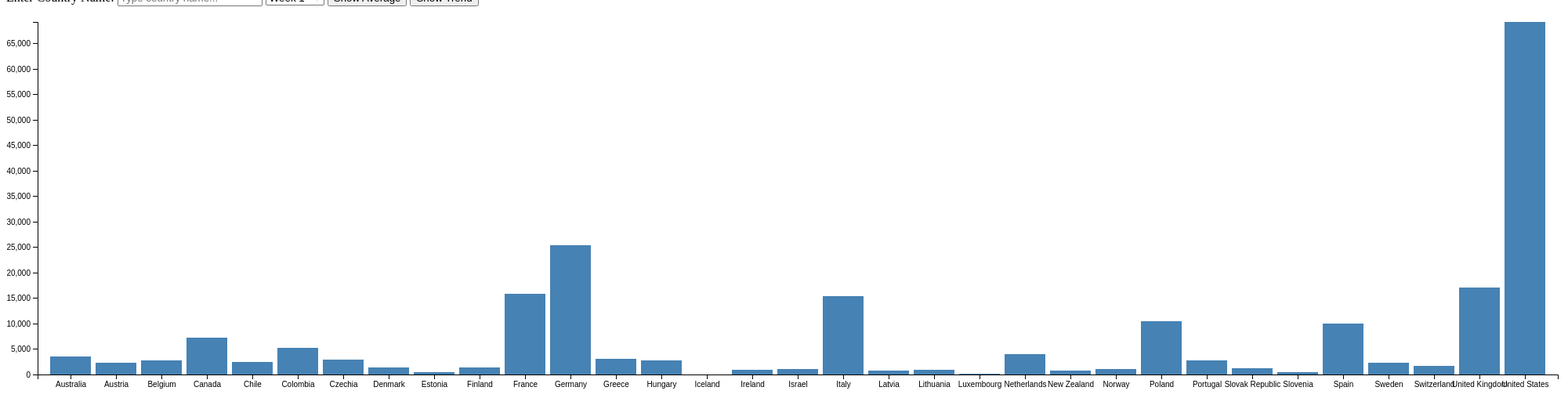
D3 v6 page, settled after 480 driven frames (8 s of simulated time); the page loaded 1 data file(s).


        d3.csv("COVID.csv").then(function (data) {
            // Parsing CSV data and converting strings to numbers
            data.forEach(function (d) {
                d['Number of infections in 2023'] = d['Number of infections in 2023'] === '..' ? 0 : +d['Number of infections in 2023'];
                d['Week number'] = +d['Week number'];
            });

            // Finding the maximum week number for populating the week selector dropdown
            var maxWeek = d3.max(data, d => d['Week number']);
            var weekSelector = d3.select("#weekSelector");
            // Populating week selector dropdown options
            for (var i = 1; i <= maxWeek; i++) {
                weekSelector.append('option').attr('value', i).text('Week ' + i);
            }

            // SVG container and dimensions setup
            var svg = d3.select("#chart"),
                margin = { top: 20, right: 20, bottom: 30, left: 40 },
                width = +svg.attr("width") - margin.left - margin.right,
                height = +svg.attr("height") - margin.top - margin.bottom,
                g = svg.append("g").attr("transform", `translate(${margin.left},${margin.top})`);

            // Scale for x-axis (countries) and y-axis (infection count)
            var x = d3.scaleBand().rangeRound([0, width]).padding(0.1),
                y = d3.scaleLinear().rangeRound([height, 0]);

            // Tooltip for displaying data on hover
            var tooltip = d3.select(".tooltip");
            // Variable to keep track of current week
            var currentWeek = 1;

            // Function to update the chart with provided data
            function updateChart(weekData) {
                // Handling case when no data is available
                if (!weekData.length) {
                    svg.style("display", "none");
                    document.getElementById('message').textContent = 'No data available for the selected country or week.';
                    return;
                }

                // Displaying the chart and clearing any previous error message
                svg.style("display", "block");
                document.getElementById('message').textContent = '';
                // Setting the domain for x and y scales
                x.domain(weekData.map(d => d.Country));
                var maxY = d3.max(weekData, d => d['Number of infections in 2023']);
                var yDomainMax = Math.max(10, Math.ceil(maxY / 100) * 100);
                y.domain([0, yDomainMax]);

                // Removing any existing chart elements
                g.selectAll("*").remove();

                // Adding x-axis
                g.append("g")
                    .attr("transform", `translate(0,${height})`)
                    .call(d3.axisBottom(x));

                // Adding y-axis
                g.append("g")
                    .call(d3.axisLeft(y));

                // Adding bars for each country
                g.selectAll(".bar")
                    .data(weekData)
                    .enter().append("rect")
                    .attr("class", "bar")
                    .attr("x", d => x(d.Country))
                    .attr("y", d => y(d['Number of infections in 2023']))
                    .attr("width", x.bandwidth())
                    .attr("height", d => height - y(d['Number of infections in 2023']))
                    .on("mouseover", function (event, d) {
                        // Showing tooltip on mouseover
                        tooltip.transition()
                            .duration(200)
                            .style("opacity", .9);
                        tooltip.html("Country: " + d.Country + "<br/>Number of infections: " + d['Number of infections in 2023'])
                            .style("left", (event.pageX) + "px")
                            .style("top", (event.pageY - 28) + "px");
                    })
                    .on("mouseout", function (d) {
                        // Hiding tooltip on mouseout
                        tooltip.transition()
                            .duration(500)
                            .style("opacity", 0);
                    });
            }

            // Function to show average infections for the selected week
            function showAverage() {
                var weekData = data.filter(d => d['Week number'] === currentWeek);
                var total = d3.sum(weekData, d => d['Number of infections in 2023']);
                var count = weekData.length;
                var average = count > 0 ? (total / count) : 0;
                updateChart(weekData);
                var averageHeight = y(average);

                // Adding a line and label for average infections
                g.append("line")
                    .attr("x1", 0)
                    .attr("x2", width)
                    .attr("y1", averageHeight)
                    .attr("y2", averageHeight)
                    .style("stroke", "red")
                    .style("stroke-width", "2");

                g.append("text")
                    .attr("class", "averageLabel")
                    .attr("x", width / 2)
                    .attr("y", averageHeight - 5)
                    .text(`Average infections in week ${currentWeek}: ${average.toFixed(2)}`);
            }

            // Function to show trend of average infections over weeks
            function showTrend() {
                var averages = [];
                for (var week = 1; week <= maxWeek; week++) {
                    var weekData = data.filter(d => d['Week number'] === week);
                    var total = d3.sum(weekData, d => d['Number of infections in 2023']);
                    var count = weekData.length;
                    var average = count > 0 ? total / count : 0;
                    averages.push({ week: week, average: average });
                }

                // Scale for x-axis (weeks) and y-axis (average infections)
                var xTrend = d3.scaleLinear().domain([1, maxWeek]).range([0, width]);
                var yTrend = d3.scaleLinear().domain([0, d3.max(averages, d => d.average)]).range([height, 0]);

                // Removing any existing chart elements
                g.selectAll("*").remove();

                // Adding x-axis for trend
                g.append("g")
                    .attr("transform", `translate(0,${height})`)
                    .call(d3.axisBottom(xTrend).tickFormat(d3.format("d")));

                // Adding y-axis for trend
                g.append("g")
                    .call(d3.axisLeft(yTrend));

                // Creating trend line
                var line = d3.line()
                    .x(function (d) { return xTrend(d.week); })
                    .y(function (d) { return yTrend(d.average); });

                g.append("path")
                    .datum(averages)
                    .attr("class", "line")
                    .attr("d", line);

                // Adding dots for each week on trend line
                g.selectAll(".dot")
                    .data(averages)
                    .enter().append("circle")
                    .attr("class", "dot")
                    .attr("cx", function (d) { return xTrend(d.week); })
                    .attr("cy", function (d) { return yTrend(d.average); })
                    .attr("r", 5)
                    .on("mouseover", function (event, d) {
                        // Showing tooltip on mouseover
                        tooltip.transition()
                            .duration(200)
                            .style("opacity", .9);
                        tooltip.html("Week: " + d.week + "<br/>Average: " + d.average.toFixed(2))
                            .style("left", (event.pageX + 5) + "px")
                            .style("top", (event.pageY - 28) + "px");
                    })
                    .on("mouseout", function (d) {
                        // Hiding tooltip on mouseout
                        tooltip.transition()
                            .duration(500)
                            .style("opacity", 0);
                    });
            }

            // Event listener for week selector change
            weekSelector.on("change", function () {
                // Updating current week
                currentWeek = +this.value;
                // Getting selected country from input field
                var selectedCountry = document.getElementById('countryInput').value.trim().toLowerCase();
                // Filtering data based on selected country and week
                if (selectedCountry) {
                    var filteredData = data.filter(d => d.Country.toLowerCase() === selectedCountry && d['Week number'] === currentWeek);
                    updateChart(filteredData);
                } else {
                    // Updating chart with data for selected week
                    updateChart(data.filter(d => d['Week number'] === currentWeek));
                }
            });

            // Event listener for input in country input field
            document.getElementById("countryInput").addEventListener('input', function () {
                // Getting input country name and converting to lowercase
                var inputCountry = this.value.trim().toLowerCase();
                if (inputCountry) {
                    // Filtering data based on input country and current week
                    var filteredData = data.filter(d => d.Country.toLowerCase() === inputCountry && d['Week number'] === currentWeek);
                    if (filteredData.length > 0) {
                        updateChart(filteredData);
                    } else {
                        // Clearing the chart and showing message if no data found
                        g.selectAll("*").remove();
                        document.getElementById('message').textContent = "No data found for " + this.value;
                    }
                } else {
                    // Resetting chart to full data of the selected week
                    updateChart(data.filter(d => d['Week number'] === currentWeek));
                }
            });

            // Event listeners for buttons to show average and trend
            document.getElementById("showAverage").addEventListener("click", showAverage);
            document.getElementById("showTrend").addEventListener("click", showTrend);

            // Initializing chart with data for first week
            updateChart(data.filter(d => d['Week number'] === 1));
        });
    

### data: COVID.csv
?Country, Number of infections in 2023, Week number
Australia, 3489, 1
Australia, 3282, 2
Australia, 3323, 3
Australia, 3214, 4
Australia, 3363, 5
Australia, 3200, 6
Australia, 3289, 7
Australia, 3230, 8
Australia, 3291, 9
Australia, 3366, 10
Australia, 3402, 11
Australia, 3318, 12
Australia, 3293, 13
Australia, 3266, 14
Australia, 3469, 15
Australia, 3523, 16
Australia, 3493, 17
Australia, 3521, 18
Australia, 3761, 19
Australia, 3796, 20
Australia, 3825, 21
Australia, 3922, 22
Australia, 3700, 23
Australia, 3620, 24
Australia, 3840, 25
Australia, 3745, 26
Australia, 3807, 27
Australia, 3703, 28
Australia, 3716, 29
Australia, 3724, 30
Australia, 3621, 31
Australia, 3614, 32
Australia, 3659, 33
Australia, 3512, 34
Australia, 3481, 35
Australia, 3429, 36
Australia, 3499, 37
Australia, 3309, 38
Australia, .., 39
Australia, .., 40
Australia, .., 41
Australia, .., 42
Australia, .., 43
Australia, .., 44
Austria, 2365, 1
Austria, 2123, 2
Austria, 1842, 3
Austria, 1775, 4
Austria, 1772, 5
Austria, 1682, 6
Austria, 1771, 7
Austria, 1874, 8
Austria, 1852, 9
Austria, 1849, 10
Austria, 1813, 11
Austria, 1758, 12
Austria, 1695, 13
Austria, 1693, 14
Austria, 1682, 15
Austria, 1731, 16
... 1,392 more rows